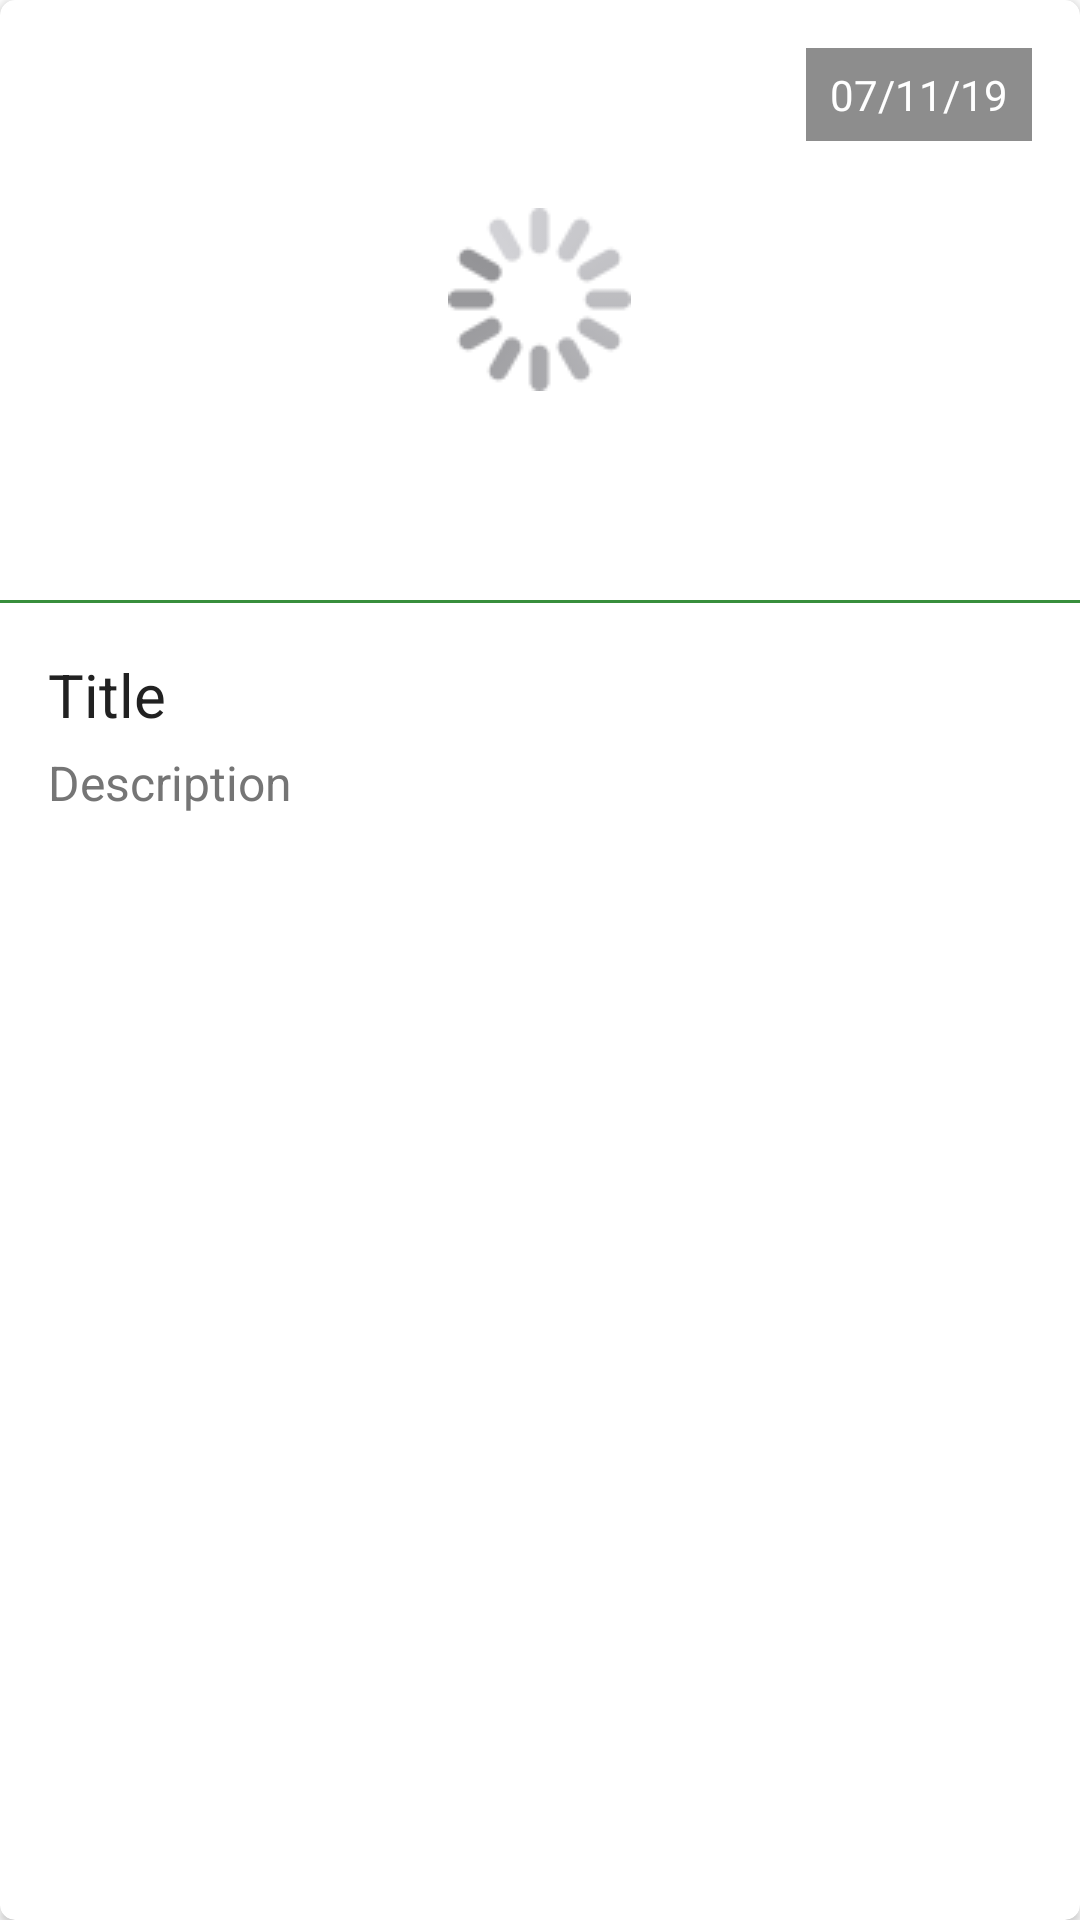

Reconstruct the res/layout file that produces this screen, plus the resources it refers to.
<!-- AndroidManifest.xml: application theme AppTheme -->
<!-- res/layout/news_item.xml -->
<?xml version="1.0" encoding="utf-8"?>
<androidx.cardview.widget.CardView xmlns:android="http://schemas.android.com/apk/res/android"
    xmlns:app="http://schemas.android.com/apk/res-auto"
    android:layout_width="240dp"
    android:layout_height="wrap_content"
    android:layout_marginStart="6dp"
    android:layout_marginTop="20dp"
    android:layout_marginEnd="6dp"
    android:layout_marginBottom="20dp"
    app:cardCornerRadius="5dp"
    app:cardElevation="2dp">

    <RelativeLayout
        android:layout_width="match_parent"
        android:layout_height="wrap_content">

        <RelativeLayout
            android:id="@+id/linerImage"
            android:layout_width="match_parent"
            android:layout_height="200dp">

            <ImageView
                android:layout_width="wrap_content"
                android:layout_height="wrap_content"
                android:layout_centerInParent="true"
                android:scaleType="centerInside"
                android:src="@drawable/progress_image" />

            <ImageView
                android:id="@+id/mImage"
                android:layout_width="match_parent"
                android:layout_height="200dp"
                android:scaleType="centerCrop" />

        </RelativeLayout>


        <View
            android:layout_width="match_parent"
            android:layout_height="1dp"
            android:layout_below="@+id/linerImage"
            android:background="@color/colorPrimaryDark" />

        <TextView
            android:id="@+id/mDate"
            android:layout_width="wrap_content"
            android:layout_height="wrap_content"
            android:layout_alignParentTop="true"
            android:layout_alignParentEnd="true"
            android:layout_marginTop="16dp"
            android:layout_marginEnd="16dp"
            android:background="#72000000"
            android:paddingStart="8dp"
            android:paddingTop="6dp"
            android:paddingEnd="8dp"
            android:paddingBottom="6dp"
            android:text="07/11/19"
            android:textColor="#FFF" />

        <LinearLayout
            android:layout_width="match_parent"
            android:layout_height="wrap_content"
            android:layout_below="@+id/linerImage"
            android:orientation="vertical">

            <TextView
                android:id="@+id/mTitle"
                android:layout_width="match_parent"
                android:layout_height="wrap_content"
                android:layout_marginStart="16dp"
                android:layout_marginTop="18dp"
                android:layout_marginEnd="24dp"
                android:layout_marginBottom="5dp"
                android:ellipsize="end"
                android:maxLines="1"
                android:singleLine="false"

                android:text="Title"
                android:textColor="@color/colorPrimaryText"
                android:textSize="20sp" />

            <TextView
                android:id="@+id/mDescription"
                android:layout_width="match_parent"
                android:layout_height="wrap_content"
                android:layout_marginStart="16dp"
                android:layout_marginEnd="24dp"
                android:layout_marginBottom="16dp"
                android:ellipsize="end"
                android:maxLines="1"
                android:singleLine="false"
                android:text="Description"
                android:textColor="@color/colorSecondaryText"
                android:textSize="16sp" />

        </LinearLayout>


    </RelativeLayout>

</androidx.cardview.widget.CardView>
<!-- resources referenced by this layout -->
<resources>
  <color name="colorPrimaryDark">#388E3C</color>
  <color name="colorPrimaryText">#212121</color>
  <color name="colorSecondaryText">#757575</color>
  <!-- drawable progress_image: png bitmap (drawable, 1882 bytes) -->
  <style name="AppTheme" parent="Theme.AppCompat.Light.DarkActionBar">
          
          <item name="android:windowIsTranslucent">true</item>
          <item name="android:windowBackground">@android:color/transparent</item>
          <item name="colorPrimary">@color/colorPrimary</item>
          <item name="colorPrimaryDark">@color/colorPrimaryDark</item>
          <item name="colorAccent">@color/colorAccent</item>
      </style>
  <color name="colorPrimary">#4CAF50</color>
  <color name="colorAccent">#8BC34A</color>
</resources>
